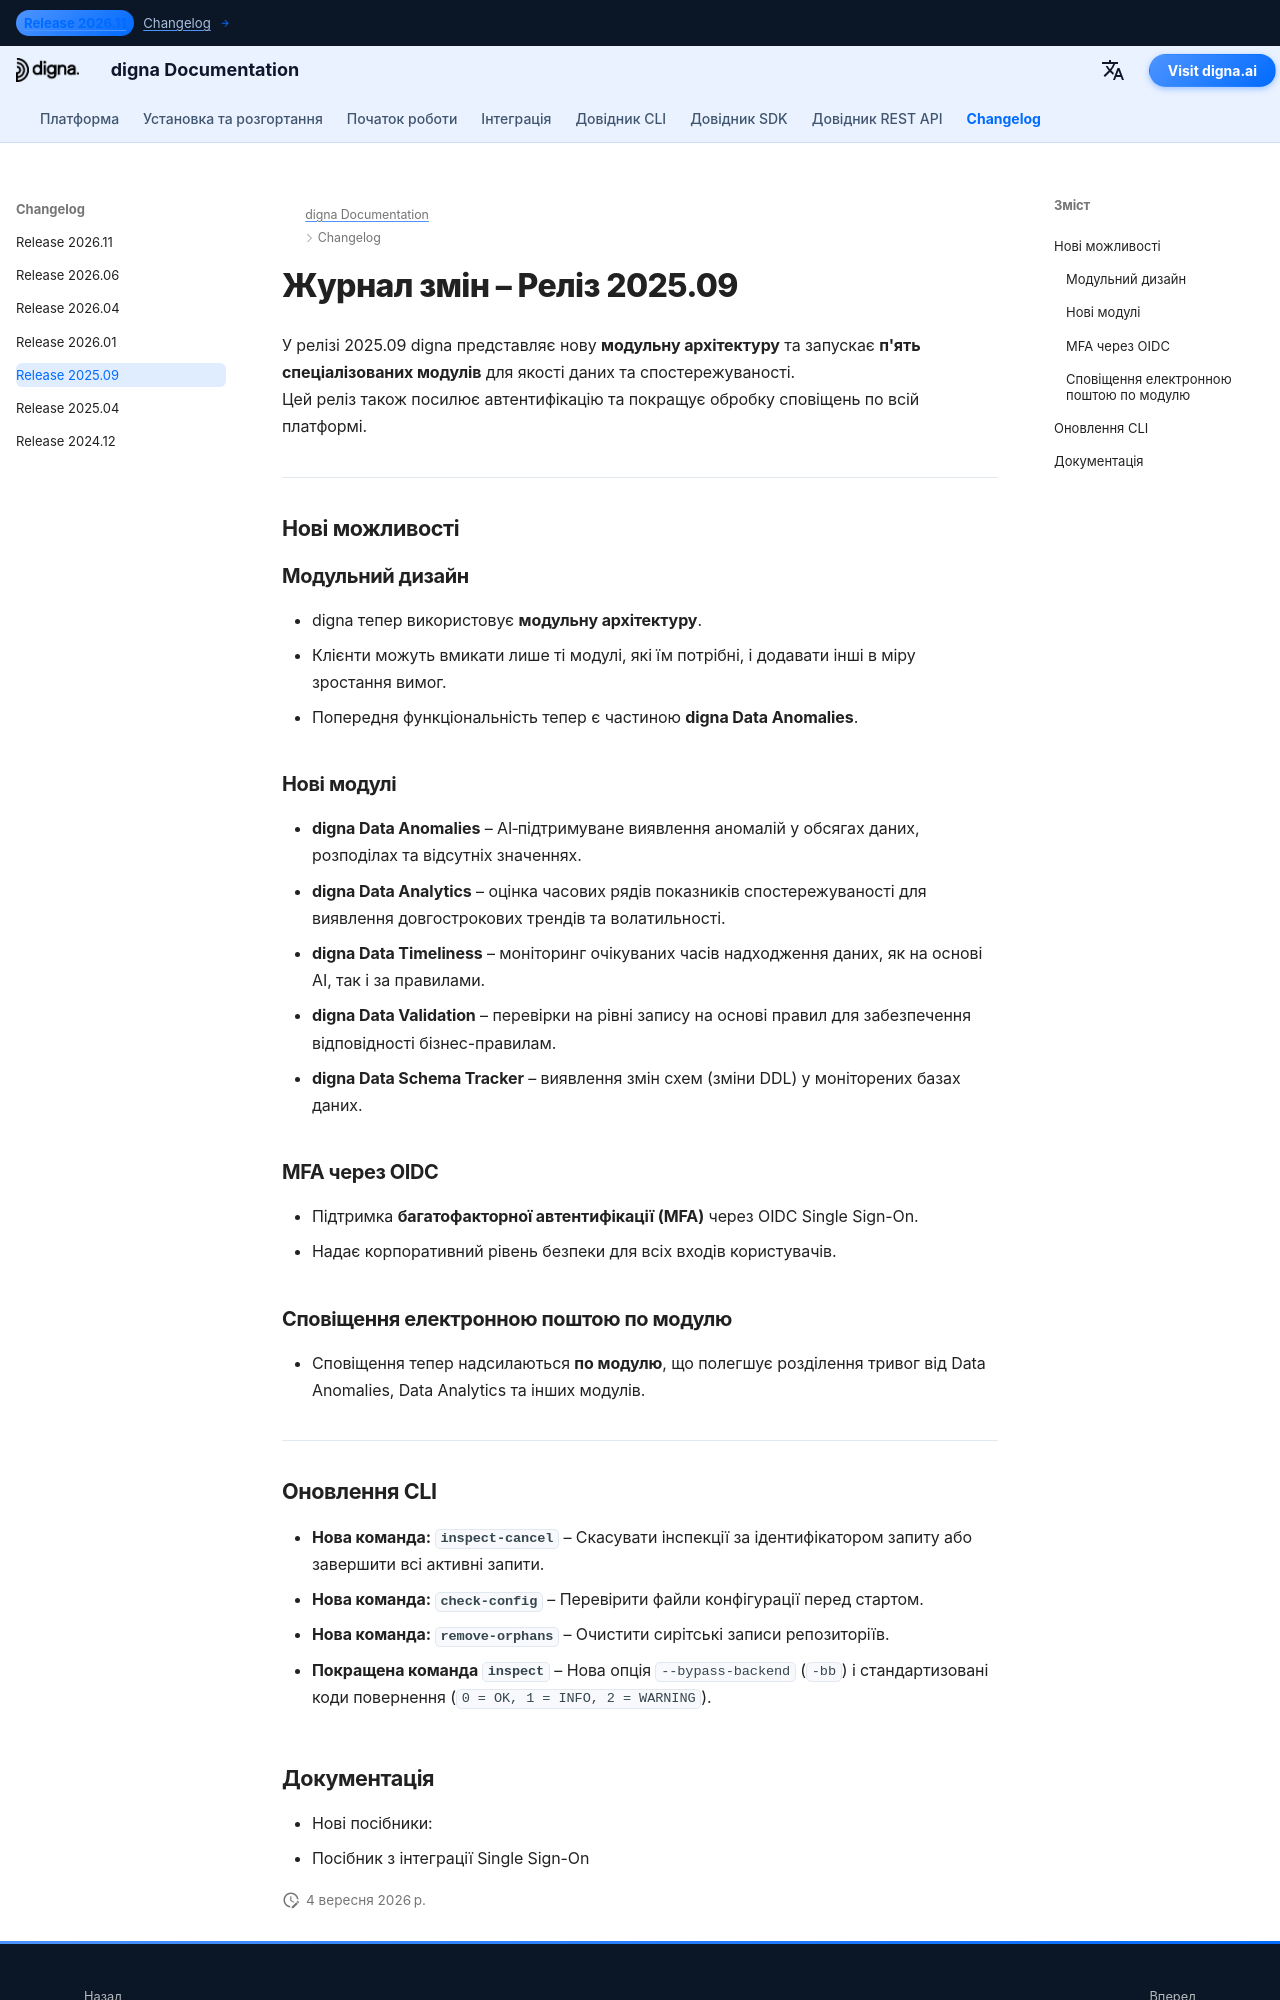

repository: dignaai/digna-docs · page: uk/changelog/Release_202509/index.html · generator: mkdocs

---
title: digna Реліз 2025.09 | Модульна архітектура, п'ять нових модулів, MFA через OIDC
description: Дізнайтеся про нове в релізі digna 2025.09. Ця версія запроваджує модульну архітектуру, п'ять нових модулів, MFA через OIDC та сповіщення по модулю.
keywords: digna Release 2025.09, digna changelog, digna Data Anomalies, digna Data Analytics, digna Data Timeliness, digna Data Validation, digna Data Schema Tracker, digna модульна архітектура, digna OIDC MFA
image: /assets/logo_square.png
---

# Журнал змін – Реліз 2025.09  

У релізі 2025.09 digna представляє нову **модульну архітектуру** та запускає **п'ять спеціалізованих модулів** для якості даних та спостережуваності.  
Цей реліз також посилює автентифікацію та покращує обробку сповіщень по всій платформі.  

---

## Нові можливості  

### Модульний дизайн  
- digna тепер використовує **модульну архітектуру**.  
- Клієнти можуть вмикати лише ті модулі, які їм потрібні, і додавати інші в міру зростання вимог.  
- Попередня функціональність тепер є частиною **digna Data Anomalies**.  

### Нові модулі  
- **digna Data Anomalies** – AI‑підтримуване виявлення аномалій у обсягах даних, розподілах та відсутніх значеннях.  
- **digna Data Analytics** – оцінка часових рядів показників спостережуваності для виявлення довгострокових трендів та волатильності.  
- **digna Data Timeliness** – моніторинг очікуваних часів надходження даних, як на основі AI, так і за правилами.  
- **digna Data Validation** – перевірки на рівні запису на основі правил для забезпечення відповідності бізнес-правилам.  
- **digna Data Schema Tracker** – виявлення змін схем (зміни DDL) у моніторених базах даних.  

### MFA через OIDC  
- Підтримка **багатофакторної автентифікації (MFA)** через OIDC Single Sign-On.  
- Надає корпоративний рівень безпеки для всіх входів користувачів.  

### Сповіщення електронною поштою по модулю  
- Сповіщення тепер надсилаються **по модулю**, що полегшує розділення тривог від Data Anomalies, Data Analytics та інших модулів.  

---
